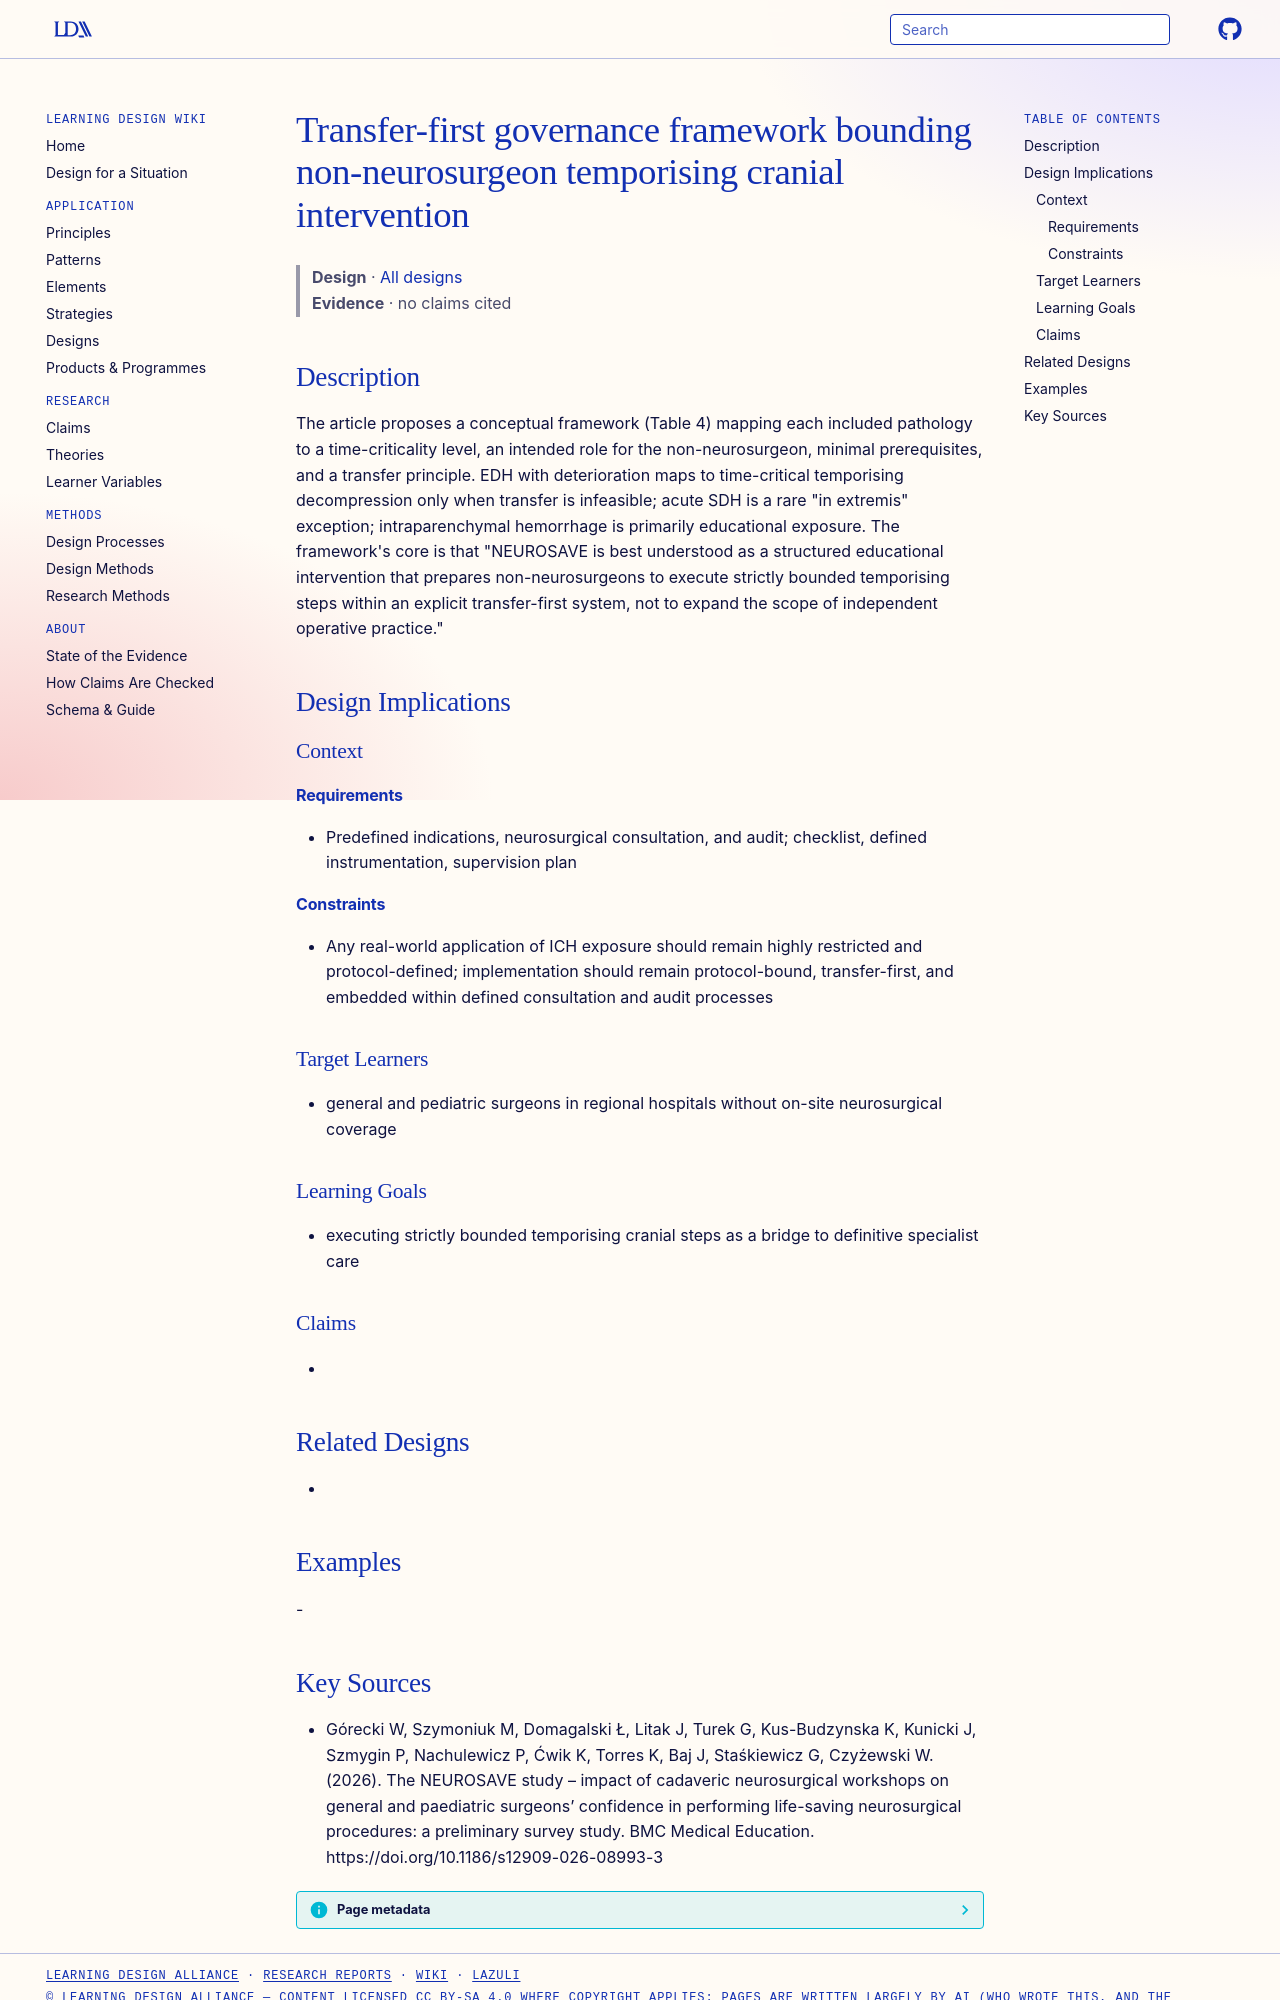

repository: Learning-Design-Alliance/learning-wiki · page: designs/neurosave-transfer-first-governance-framework/index.html · generator: mkdocs

---
type: design
id: neurosave-transfer-first-governance-framework
title: Transfer-first governance framework bounding non-neurosurgeon temporising cranial intervention
description: The article proposes a conceptual framework (Table 4) mapping each included pathology to a time-criticality level, an intended role for the non-neurosurgeon, minimal prerequisites, and a transfer principle.
status: review
generated:
  by: "process:settle-candidates"
  at: 2026-11-05
sources:
  - id: górecki-w-2026
    resource: "https://doi.org/10.1186/s12909-026-08993-3"
    title: "Górecki W, Szymoniuk M, Domagalski Ł, Litak J, Turek G, Kus-Budzynska K, Kunicki J, Szmygin P, Nachulewicz P, Ćwik K, Torres K, Baj J, Staśkiewicz G, Czyżewski W. (2026). The NEUROSAVE study – impact of cadaveric neurosurgical workshops on general and paediatric surgeons’ confidence in performing life-saving neurosurgical procedures: a preliminary survey study. BMC Medical Education. https://doi.org/10.1186/s12909-026-08993-3"
    author: Górecki W, Szymoniuk M, Domagalski Ł, Litak J, Turek G, Kus-Budzynska K, Kunicki J, Szmygin P, Nachulewicz P, Ćwik K, Torres K, Baj J, Staśkiewicz G, Czyżewski W
---

# Transfer-first governance framework bounding non-neurosurgeon temporising cranial intervention

> **Design** · [All designs](index.md)
> **Evidence** · no claims cited

## Description
The article proposes a conceptual framework (Table 4) mapping each included pathology to a time-criticality level, an intended role for the non-neurosurgeon, minimal prerequisites, and a transfer principle. EDH with deterioration maps to time-critical temporising decompression only when transfer is infeasible; acute SDH is a rare "in extremis" exception; intraparenchymal hemorrhage is primarily educational exposure. The framework's core is that "NEUROSAVE is best understood as a structured educational intervention that prepares non-neurosurgeons to execute strictly bounded temporising steps within an explicit transfer-first system, not to expand the scope of independent operative practice."

## Design Implications

### Context
#### Requirements
- Predefined indications, neurosurgical consultation, and audit; checklist, defined instrumentation, supervision plan
#### Constraints
- Any real-world application of ICH exposure should remain highly restricted and protocol-defined; implementation should remain protocol-bound, transfer-first, and embedded within defined consultation and audit processes

### Target Learners
- general and pediatric surgeons in regional hospitals without on-site neurosurgical coverage

### Learning Goals
- executing strictly bounded temporising cranial steps as a bridge to definitive specialist care

### Claims
- 

## Related Designs
- 

## Examples
-
